Run: headless pygame with SDL's dummy video driver; simulated clock (each Clock.tick advances the game by its frame time, no real sleeping); random seed 0; keys injected as events and as key.get_pressed() state; no mouse input.
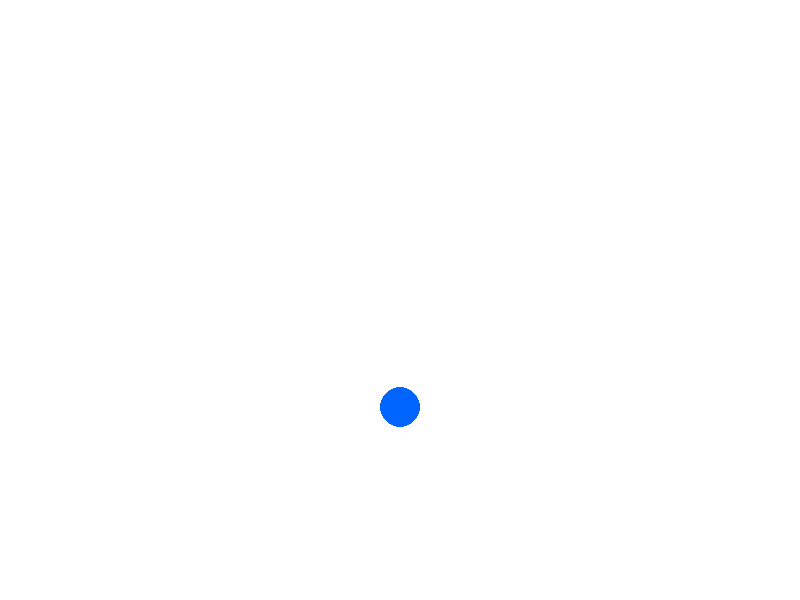
Frame 1 of 4 · flips 1–60 · no input
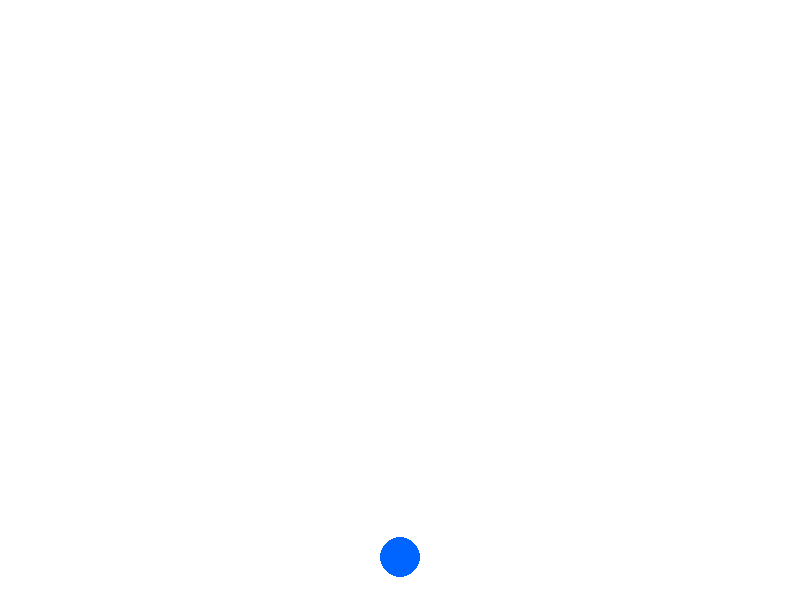
Frame 2 of 4 · flips 61–180 · tapped SPACE, RETURN · held RIGHT (→), D
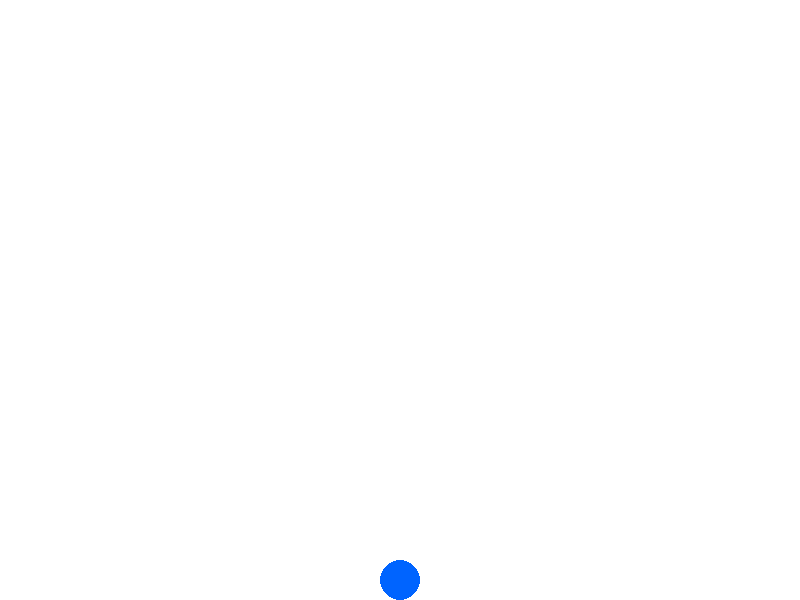
Frame 3 of 4 · flips 181–300 · held DOWN (↓), S
Frame 4 of 4 · flips 301–420 · held LEFT (←), A, UP (↑), W · screen unchanged from frame 3, image omitted

The pygame program that drew these frames:

import pygame
import sys

# 1. Setup
pygame.init()
WIDTH, HEIGHT = 800, 600
screen = pygame.display.set_mode((WIDTH, HEIGHT))
clock = pygame.time.Clock()

# Colors
WHITE = (255, 255, 255)
BLUE = (0, 100, 255)

# 2. Ball Variables
ball_radius = 20
ball_pos = [WIDTH // 2, 50]  # [x, y]
velocity_y = 0               # Current speed
gravity = 0.5                # Acceleration (added to velocity every frame)
bounce_factor = -0.7         # Reverse and reduce speed on hit

# 3. Main Loop
while True:
    screen.fill(WHITE)
    
    for event in pygame.event.get():
        if event.type == pygame.QUIT:
            pygame.quit()
            sys.exit()

    # --- Physics Logic ---
    velocity_y += gravity    # Apply gravity to velocity
    ball_pos[1] += velocity_y  # Apply velocity to position

    # --- Collision (Floor) ---
    if ball_pos[1] + ball_radius >= HEIGHT:
        ball_pos[1] = HEIGHT - ball_radius # Snap to floor
        velocity_y *= bounce_factor       # Reverse direction

        # Stop bouncing if velocity is tiny (prevents jitter)
        if abs(velocity_y) < 1:
            velocity_y = 0

    # --- Drawing ---
    pygame.draw.circle(screen, BLUE, (int(ball_pos[0]), int(ball_pos[1])), ball_radius)

    pygame.display.flip()
    clock.tick(60) # Limits to 60 Frames Per Second
